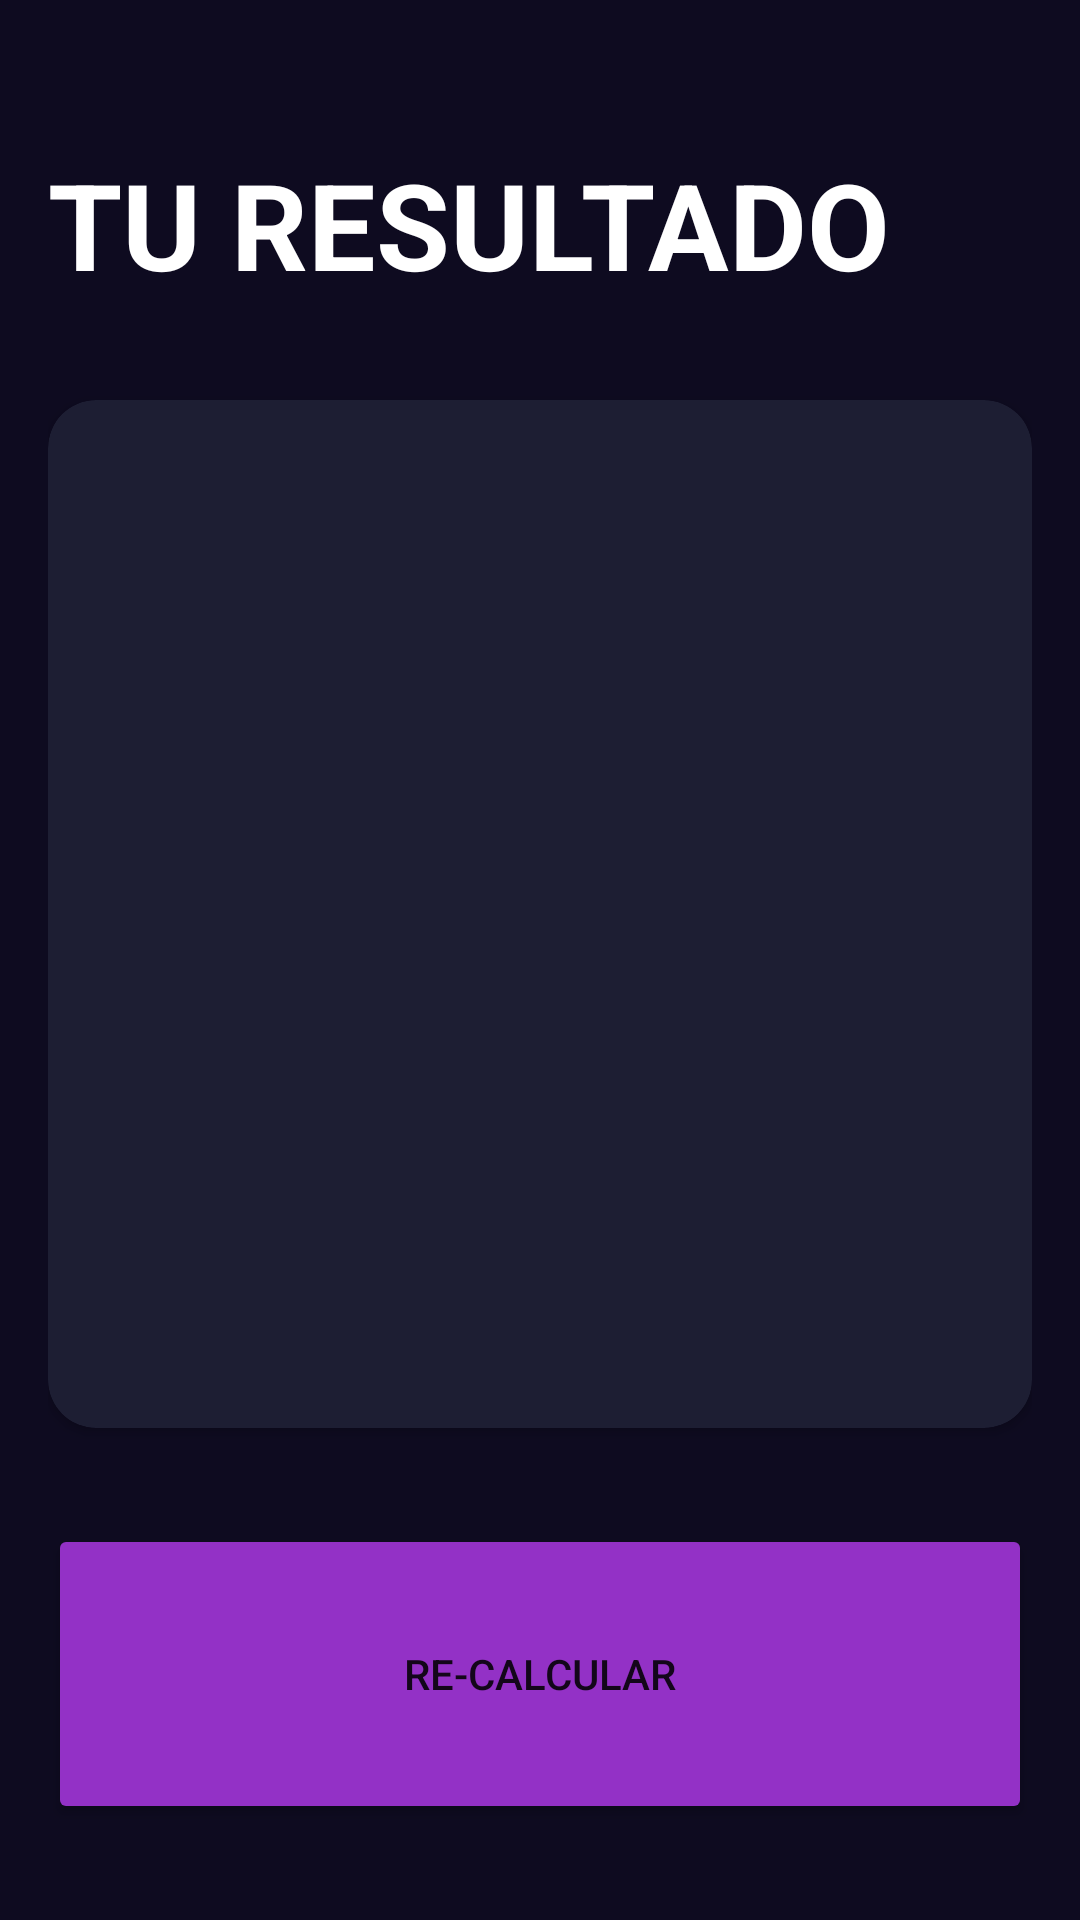

The Android layout XML behind this screen, and the referenced resources:
<!-- AndroidManifest.xml: application theme Theme.AndroidMater -->
<!-- res/layout/activity_result_imcactivity.xml -->
<?xml version="1.0" encoding="utf-8"?>
<androidx.constraintlayout.widget.ConstraintLayout xmlns:android="http://schemas.android.com/apk/res/android"
    xmlns:app="http://schemas.android.com/apk/res-auto"
    xmlns:tools="http://schemas.android.com/tools"
    android:id="@+id/main"
    android:layout_width="match_parent"
    android:layout_height="match_parent"
    android:background="@color/background_app"
    android:paddingHorizontal="16dp"
    android:paddingVertical="32dp"
    tools:context="com.example.androidmaster.imccalculator.ResultIMCActivity">

    <TextView
        android:id="@+id/tvTittle"
        android:layout_width="wrap_content"
        android:layout_height="wrap_content"
        android:layout_marginTop="16dp"
        android:text="@string/result"
        android:textAllCaps="true"
        android:textColor="@color/white"
        android:textSize="40sp"
        android:textStyle="bold"
        app:layout_constraintStart_toStartOf="parent"
        app:layout_constraintTop_toTopOf="parent" />

    <androidx.cardview.widget.CardView
        android:layout_width="0dp"
        android:layout_height="0dp"
        android:layout_marginVertical="32dp"
        app:cardBackgroundColor="@color/background_component"
        app:cardCornerRadius="16dp"
        app:layout_constraintBottom_toTopOf="@+id/btnReCalculate"
        app:layout_constraintEnd_toEndOf="parent"
        app:layout_constraintStart_toStartOf="parent"
        app:layout_constraintTop_toBottomOf="@+id/tvTittle">

        <androidx.appcompat.widget.LinearLayoutCompat
            android:layout_width="match_parent"
            android:layout_height="match_parent"
            android:layout_marginHorizontal="16dp"
            android:gravity="center"
            android:orientation="vertical">

            <TextView
                android:id="@+id/tvResult"
                android:layout_width="wrap_content"
                android:layout_height="wrap_content"
                android:textColor="@color/white"
                android:textSize="26sp"
                android:textStyle="bold"
                tools:text="tu Resultado" />

            <TextView
                android:id="@+id/tvImc"
                android:layout_width="wrap_content"
                android:layout_height="wrap_content"
                android:layout_marginVertical="64dp"
                android:textColor="@color/white"
                android:textSize="60sp"
                android:textStyle="bold"
                tools:text="22.56" />

            <TextView
                android:id="@+id/tvDescription"
                android:layout_width="wrap_content"
                android:layout_height="wrap_content"
                android:textColor="@color/white"
                android:textSize="28sp"
                android:textStyle="bold"
                tools:text="22.56" />


        </androidx.appcompat.widget.LinearLayoutCompat>
    </androidx.cardview.widget.CardView>

    <Button
        android:id="@+id/btnReCalculate"
        android:layout_width="0dp"
        android:layout_height="100dp"
        android:backgroundTint="@color/purple"
        android:text="@string/recalculate"
        app:layout_constraintBottom_toBottomOf="parent"
        app:layout_constraintEnd_toEndOf="parent"
        app:layout_constraintStart_toStartOf="parent" />
</androidx.constraintlayout.widget.ConstraintLayout>
<!-- resources referenced by this layout -->
<resources>
  <color name="background_app">#0E0B20</color>
  <color name="background_component">#1D1E33</color>
  <color name="purple">#9331C6</color>
  <color name="white">#FFFFFFFF</color>
  <string name="recalculate">re-calcular</string>
  <string name="result">tu resultado</string>
  <style name="Theme.AndroidMater" parent="Theme.MaterialComponents.DayNight.DarkActionBar">
          
          <item name="colorPrimary">@color/purple_500</item>
          <item name="colorPrimaryVariant">@color/purple_700</item>
          <item name="colorOnPrimary">@color/white</item>
          
          <item name="colorSecondary">@color/teal_200</item>
          <item name="colorSecondaryVariant">@color/teal_700</item>
          <item name="colorOnSecondary">@color/black</item>
          
          <item name="android:statusBarColor">?attr/colorPrimaryVariant</item>
          
      </style>
  <color name="purple_500">#FF6200EE</color>
  <color name="purple_700">#FF3700B3</color>
  <color name="teal_200">#FF03DAC5</color>
  <color name="teal_700">#FF018786</color>
  <color name="black">#FF000000</color>
</resources>
